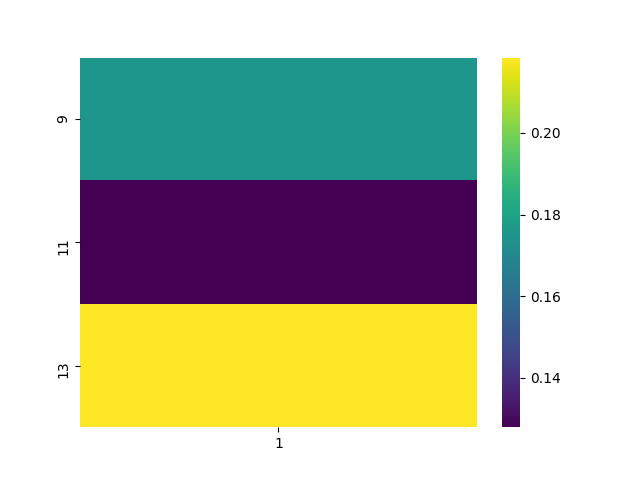

Values plotted in this chart, from the file beside it:
, 1
9, 0.1755
11, 0.1279
13, 0.2185
